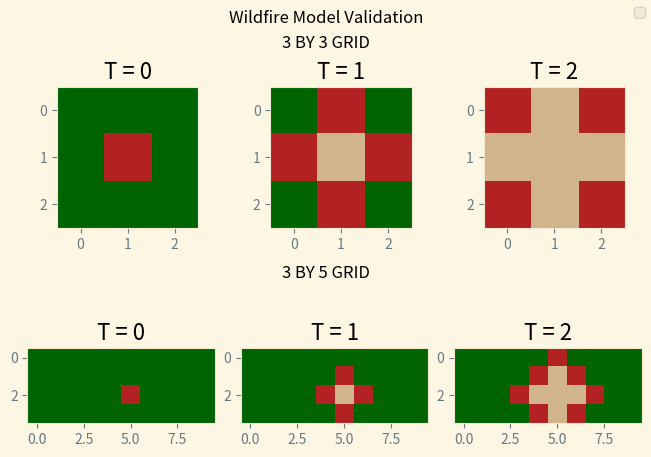
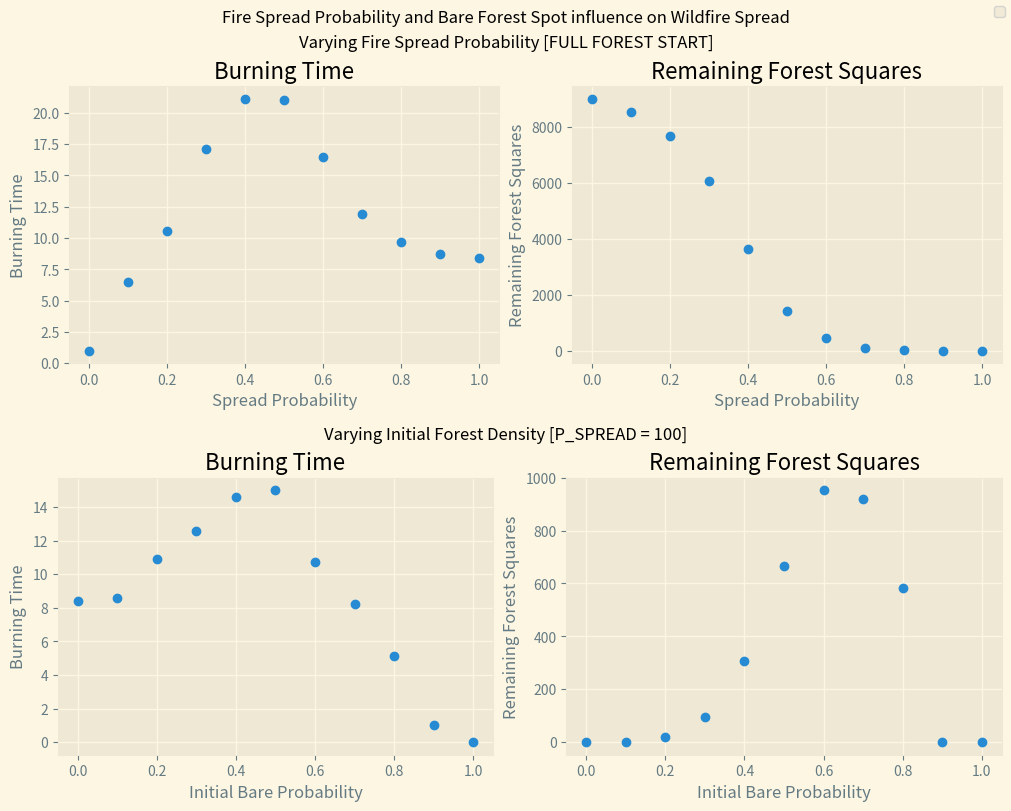
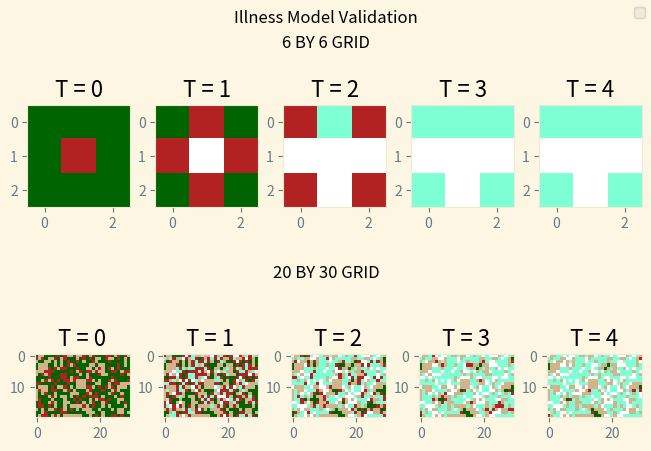
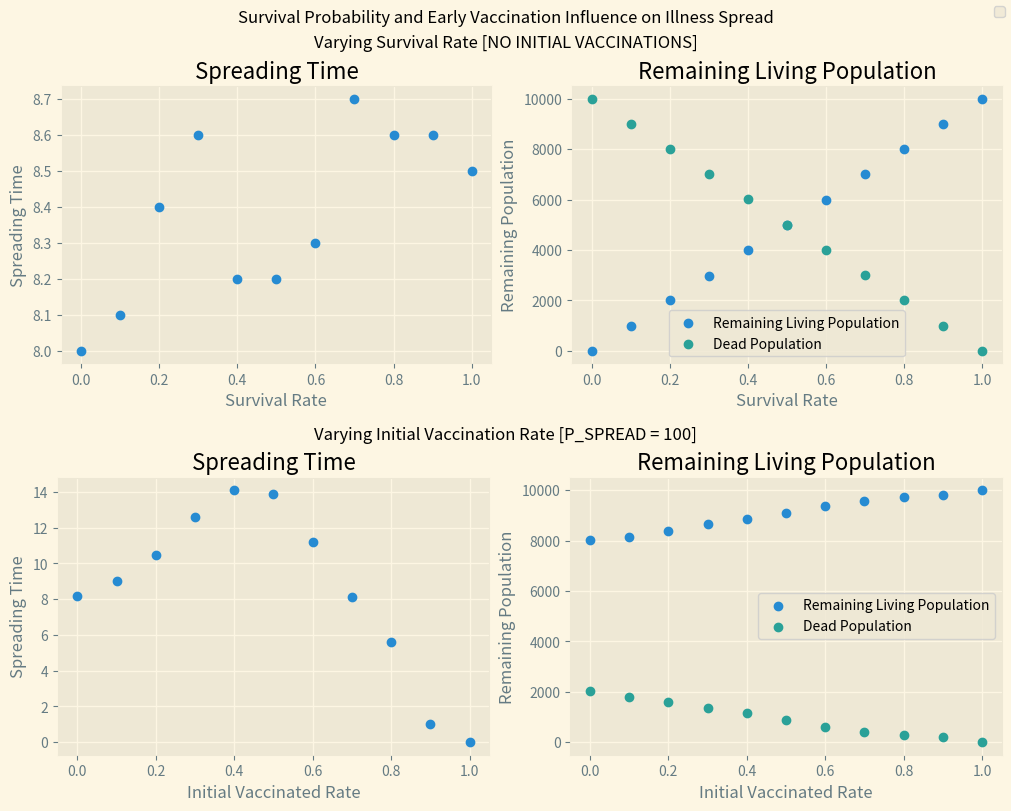

Recreate these plots in Python, in order.
'''
The following code is used to execute Lab01 in for CLaSP410 at University of Michigan
'''
#Import required libraries
import matplotlib.pyplot as plt
import numpy as np
from matplotlib.colors import ListedColormap

plt.style.use('Solarize_Light2')

#Set the Forest Model Element CONSTANTS (for readability)
BARE = 1
FORESTED = 2
ON_FIRE = 3

#Declare constants to use throughout the model testing
P_SPREAD = 1.0              #Probability of on-fire cell to spread to nearby forested cells

def initialize_model_array(init_array, times = 1):
    '''
    Take initial coniditions and create buffer (insert row before/after and col before/after provided array)
    and add all timesteps defined.
    Return that buffered array

    --------------
        INPUTS
    --------------
        init_array:
            2D Array of Initial State of Model
        times:
            Number of times to run the simulation (length of final array will be times-1 as it is 0 indexed)

    --------------
        RETURNS
    --------------
        buffered_array:
            Returns a buffered 2D or 3D array with inital conditions met

    '''
    #Initialize a num_x by num_y by num_times forest grid with int dtype
    #Real forest is surrounded by 'Bare' Values
    # Example of '3x3' Forested Forest
    #
    #   [ 1, 1, 1, 1, 1 ]
    #   [ 1, 2, 2, 2, 1 ]
    #   [ 1, 2, 2, 2, 1 ]
    #   [ 1, 2, 2, 2, 1 ]
    #   [ 1, 1, 1, 1, 1 ]
    #

    #get initial array shape to define final array
    shape = init_array.shape
    #if we define number of timesteps return 3D array
    if times > 1:
        #create an 3D-times-deep array that has two more rows and columns than the initial array
        buffered_array = np.zeros((times,shape[0]+2,shape[1]+2), dtype=int)
        #set the first and last rows as 'BARE'
        buffered_array[:,0,:] = buffered_array[:,-1,:] = BARE
        #set the first and last columns as 'BARE'
        buffered_array[:,:,0] = buffered_array[:,:,-1] = BARE
        #set the interior values of the array as the values of the inital array
        buffered_array[0,slice(1,shape[0]+1),slice(1,shape[1]+1)] = init_array
    else:
        #create an 2D array that has two more rows and columns than the initial array
        buffered_array = np.zeros((shape[0]+2,shape[1]+2), dtype = int)
        #set the first and last rows as 'BARE'
        buffered_array[0,:] = buffered_array[-1,:] = BARE
        #set the first and last columns as 'BARE'
        buffered_array[:,0] = buffered_array[:,-1] = BARE
        #set the interior values of the array as the values of the inital array
        buffered_array[slice(1,shape[0]+1),slice(1,shape[1]+1)] = init_array



    #return the buffered array
    return buffered_array

#Function to Get Orthogonal Neighbors to
def get_neighbors(row, col):
    '''
    Returns touple of coordinate values touching a central point (no diagonals).
    Expected input is an array with 'dummy/ghost nodes' along the first/last row/cols
    Order is above, right, below, left

    INPUTS
        row:
        Index referring to a row of a 2D Numpy Array

        col:
        Index referring to a column of a 2D Numpy Array

    RETURNS:
        neighbors:
        Touple of toubles containing (row,col) indicies of neighboring elements



                    INDICIES TO BE RETURNED
    [   XXXXXXXXXXXX    ,   (row+1,col) , XXXXXXXXXXXXXX]
    [   (row, col-1)    ,   (row, col)  , (row, col+1)  ]
    [   XXXXXXXXXXXX    ,   (row-1, col), XXXXXXXXXXXXXX]


                    RETURN ORDER OF NEIGHBORS
    [   XXXXXXXXXXXX    ,       1        , XXXXXXXXXXXXXX]
    [        4          ,   (row, col)   ,       2       ]
    [   XXXXXXXXXXXX    ,       3        , XXXXXXXXXXXXXX]

    '''
    neighbors = ( (row+1, col), (row, col+1), (row-1, col), (row, col-1) )
    return neighbors

def test_fire_spread(initial_conditions, num_times, p_spread):
    '''
    Function to model Forest Fire Spread tests based on initial conditions and spreading probability

    --------------
        INPUTS
    --------------
        initial_conditions:
            2D Numpy array of initial conditions for a FOREST
        p_spread:
            Probability of fire to spread to Vegetated Regions
    --------------
        RETURNS
    --------------
        forest:
            3D Numpy array of calculated forest spread based on inputs
    '''

    #Create a 3D array based on the intitial conditions buffered by 'ghost nodes'
    forest = initialize_model_array(initial_conditions, num_times)

    #get dimensions of the initial array x,y (removing those ghost nodes)
    init_shape = initial_conditions.shape
    num_x = init_shape[0]
    num_y = init_shape[1]

    #Loop through each model time step (from the first to one before the last)
    for time_step in range(num_times - 1):
        #get the current model output as a 2D array (fixed time)
        curr_forest = forest[time_step, :, :]
        #create a predicted model output starting from the curr_forest
        pred_forest = np.copy(curr_forest)
        #create a list of spots that were initially burning
        burning_spots = []
        #loop through each element in the Real Forest (not the bounding BARE values)
        for curr_row in range(1,num_x+1):
            for curr_col in range(1,num_y+1):

                #Check to see if the current element is burning
                if(curr_forest[curr_row,curr_col] == ON_FIRE):
                    #Add the current burning spot to the inital burning list
                    burning_spots.append((curr_row, curr_col))
                    #find the neighboring grid spots
                    neighbors = get_neighbors(curr_row, curr_col)
                    #go through each neighboor to evaluate predicted value for next time step
                    for coord in neighbors:
                        #Fire spots can spread to Forested neighboors
                        if curr_forest[coord] == FORESTED:
                            if np.random.rand() < p_spread:
                                pred_forest[coord] = ON_FIRE
        #Set each initally burning spot to BARE
        for coord in burning_spots:
            pred_forest[coord] = BARE
        #Put the predicted timestep as
        forest[time_step+1,:,:] = pred_forest
    #Remove the bufferzone
    forest = forest[:,slice(1,num_x+1),slice(1,num_y+1)]
    return forest
#==============================================================
#        .-') _     ('-.    .-')    .-') _
#       (  OO) )  _(  OO)  ( OO ). (  OO) )
#       /     '._(,------.(_)---\_)/     '._        .---.
#       |'--...__)|  .---'/    _ | |'--...__)      /_   |
#       '--.  .--'|  |    \  :` `. '--.  .--'       |   |
#          |  |  (|  '--.  '..`''.)   |  |          |   |
#          |  |   |  .--' .-._)   \   |  |          |   |
#          |  |   |  `---.\       /   |  |          |   |
#          `--'   `------' `-----'    `--'          `---'
#===============================================================

# Create an initial frame for the tests
print("\t TESTING 3x3 MATRIX \n"
      +"\t FIRE IN MIDDLE\n")
#get the modeled output for Test 1
#create 3x3 matix with initial values of FORESTED
temp_num_x = 3
temp_num_y = 3
temp_num_times = 3
first_forest = np.ones((temp_num_x,temp_num_y), dtype=int) * FORESTED
first_forest[temp_num_x//2,temp_num_y//2] = ON_FIRE
print(first_forest)
#print("initial conditions:\n" , first_forest)
#
test1_3by3_forest = test_fire_spread(first_forest, 3, P_SPREAD)
#print("Final forest is:\n", test1_3by3_forest[:,slice(1,temp_num_x+1),slice(1,temp_num_y+1)])

temp_num_x = 4
temp_num_y = 10
temp_num_times = 3
first_forest = np.ones((temp_num_x,temp_num_y), dtype=int) * FORESTED
first_forest[temp_num_x//2,temp_num_y//2] = ON_FIRE
#print("initial conditions:\n" , first_forest)
test1_3by5_forest = test_fire_spread(first_forest, 3, P_SPREAD)
#print("Final forest is:\n", test1_3by5_forest[:,slice(1,temp_num_x+1),slice(1,temp_num_y+1)])

#Show that initial conditions are met
forest_cmap = ListedColormap(['tan', 'darkgreen', 'firebrick'])
test_forests = [test1_3by3_forest, test1_3by5_forest]
#https://stackoverflow.com/questions/27426668/row-titles-for-matplotlib-subplot
#Found subplot labeling help via code above
#View the two modeled output graphically
#

fig = plt.figure(constrained_layout=True)
fig.suptitle("Wildfire Model Validation")
subfigs = fig.subfigures(nrows=2, ncols = 1)
test_titles = [ '3 BY 3 GRID', '3 BY 5 GRID']
fig.legend()
for row, subfig in enumerate(subfigs):
    subfig.suptitle(test_titles[row])
    axs = subfig.subplots(nrows=1, ncols=3)
    for col, ax in enumerate(axs):
        ax.imshow(test_forests[row][col], vmin = 1, vmax = 3, cmap = forest_cmap)
        ax.grid(False)
        ax.set_title(f"T = {col}")
plt.show()


#===============================================================
#        .-') _     ('-.    .-')    .-') _
#       (  OO) )  _(  OO)  ( OO ). (  OO) )
#       /     '._(,------.(_)---\_)/     '._        .-----.
#       |'--...__)|  .---'/    _ | |'--...__)      / ,-.   \
#       '--.  .--'|  |    \  :` `. '--.  .--'      '-'  |  |
#          |  |  (|  '--.  '..`''.)   |  |            .'  /
#          |  |   |  .--' .-._)   \   |  |          .'  /__
#          |  |   |  `---.\       /   |  |         |       |
#          `--'   `------' `-----'    `--'         `-------'
##===============================================================

#function to generate an initial condition
def create_initial_conditions(num_x, num_y, init_onfire_prob=0.2, init_bare_prob=0):
    '''
    Function to create the initial conditions for the spread models.
    Creates an array of elements that are FORESTED/HEALTHY, BARE/IMMUNE, or ON_FIRE/SICk
    --------------
        INPUTS
    --------------
        num_x:
            size of initial forest in the x dimension
        num_y:
            size of initial forest in the y dimension
        init_onfire_prob:
            probability a square will initially be ON_FIRE
        init_bare_prob:
            probability a square will initially be BARE
    --------------
        RETURNS
    --------------
        initial_forest:
            num_x by num_y 2D Numpy array of initial forest conditions
    '''
    initial_conds = np.empty((num_x,num_y), dtype = int)
    #the following link was used as reference for 'total probability'
    #https://stackoverflow.com/questions/39582504/assigning-probabilities-to-items-in-python

    for row in range(num_x):
        for col in range(num_y):
            p = np.random.rand()
            #see if generated prob is less than the prob to start bare
            if p < init_bare_prob:
                initial_conds[row,col] = BARE
            #see if the generated prob is less than the ignite_prob (but greater than the bare prob)
            elif p < (init_bare_prob + init_onfire_prob):
                initial_conds[row,col] = ON_FIRE
            #make the element forested if not passed check for bare or on_fire
            else:
                initial_conds[row,col] = FORESTED

    return initial_conds


def model_fire_spread(initial_conditions, p_spread):
    '''
    Function to model Forest Fire Spread based on initial conditions and spreading probability

    --------------
        INPUTS
    --------------
        initial_conditions:
            2D Numpy array of initial conditions for a FOREST
        p_spread:
            Probability of fire to spread to Vegetated Regions
    --------------
        RETURNS
    --------------
        forest:
            3D Numpy array of calculated forest spread based on inputs
        time_to_burn:
            Number of time steps required for fire to stop (depth of 3D array)
        num_forested_remaining:
            The count of forested squares on last modeled forest
    '''

    #Create a 2D array based on the intitial conditions buffered by 'ghost nodes'
    curr_forest = initialize_model_array(initial_conditions)
    forest = [curr_forest]
    #get dimensions of the initial array x,y (removing those ghost nodes)
    init_shape = initial_conditions.shape
    #get the num_x and y for the og array (to use as reference)
    num_x = init_shape[0]
    num_y = init_shape[1]

    while(ON_FIRE in curr_forest):
        #create a predicted model output starting from the curr_forest
        pred_forest = np.copy(curr_forest)
        #create a list of spots that were initially burning
        burning_spots = []
        #loop through each element in the Real Forest (not the bounding BARE values)
        for curr_row in range(1,num_x+1):
            for curr_col in range(1,num_y+1):

                #Check to see if the current element is burning
                if(curr_forest[curr_row,curr_col] == ON_FIRE):
                    #Add the current burning spot to the inital burning list
                    burning_spots.append((curr_row, curr_col))
                    #find the neighboring grid spots
                    neighbors = get_neighbors(curr_row, curr_col)
                    #go through each neighboor to evaluate predicted value for next time step
                    for coord in neighbors:
                        #Fire spots can spread to Forested neighboors
                        if curr_forest[coord] == FORESTED:
                            if np.random.rand() < p_spread:
                                pred_forest[coord] = ON_FIRE
        #Set each initally burning spot to BARE
        for coord in burning_spots:
            pred_forest[coord] = BARE
        #Put the predicted timestep as
        forest.append(pred_forest)
        curr_forest = pred_forest

    #change the list of nparrays into an nparray
    forest = np.array(forest)
    #remove the ghost/buffer nodes
    forest = forest[:,slice(1,num_x+1),slice(1,num_y+1)]
    #get the time to burn from the final shape (length of first dimensition/#oftimesteps)
    time_to_burn = forest.shape[0]
    #returns the count of forested elements in the final forest
    # works by summing up the "True [1]" values where the test is if element = 2
    num_forested_remaining = np.where(forest[-1,:,:] == FORESTED, True, False).sum()
    #forest = forest[:,slice(1,num_x+1),slice(1,num_y+1)]
    return forest, time_to_burn, num_forested_remaining

#Test the new model compared to the original:
#test = np.ones((4,4), dtype = int) * 2
#test[3,3] = 3
#test[1,1] = 1
#test_output = model_fire_spread(test, 0.2)
#print(test_output)


#Test the percentages
#x = create_initial_forest(100,100,ignite_prob=0.2, bare_prob=0.5)
# works by summing up the "True [1]" values where the test is if element = 2
#percent = ( np.where(x == ON_FIRE, True, False).sum() )
#print(percent)

# Vary p_spread from 0 to 1, try ten trials per p_spread value.
# Store the p_spread and final times (plot as p_spread vs final time chart)
# Store the num_forested and final times (plot as num_forested vs final time)

#Declare constants to use throughout the model testing
P_SPREAD = 1.0              #Probability of on-fire cell to spread to nearby forested cells
P_INIT_BARE = 0.0           #Probability of cell to start as bare spread
P_INIT_FIRE = 0.1           #Probability of cell to start on fire (out of 100, there should be about 10 fire squares)
num_trials_per_spread = 10  #Number of trials for step (chose ten because increments of p_spread are .1
                            #Need at least 10 trials for fire to spread once reliably

#Create list of probabilities [0,1]
fire_spread_probs = np.arange(0, 1, 0.1)
varying_spread_results = {
    "Burning Time": [],
    "Remaining Forest Squares": [],
    "Spread Probability": []
}

varying_bare_results = {
    "Burning Time": [],
    "Remaining Forest Squares": [],
    "Initial Bare Probability": []
}

#All trials will have 100 by 100 forest size
num_x = 100
num_y = 100
for spread_prob in np.arange(0,1.1,0.1):
    burn_time = []
    forest_sq = []
    for trial_idx in np.arange(num_trials_per_spread):
        init_cond = create_initial_conditions(num_x, num_y, init_onfire_prob=P_INIT_FIRE)
        curr_model = model_fire_spread(init_cond, spread_prob)
        #store the time_to_burn and num_forested remaining
        burn_time.append(curr_model[1]-1)
        forest_sq.append(curr_model[2])
    varying_spread_results['Burning Time'].append(np.mean(burn_time))
    varying_spread_results['Remaining Forest Squares'].append(np.mean(forest_sq))
    varying_spread_results['Spread Probability'].append(spread_prob)

for bare_prob in np.arange(0,1.1,0.1):
    burn_time = []
    forest_sq = []
    for trial_idx in np.arange(num_trials_per_spread):
        init_cond = create_initial_conditions(num_x=num_x, num_y=num_y,
                                          init_onfire_prob=P_INIT_FIRE, init_bare_prob=bare_prob)
        curr_model = model_fire_spread(init_cond, P_SPREAD)
        #store the time_to_burn and num_forested remaining
        burn_time.append(curr_model[1]-1)
        forest_sq.append(curr_model[2])
    varying_bare_results['Burning Time'].append(np.mean(burn_time))
    varying_bare_results['Remaining Forest Squares'].append(np.mean(forest_sq))
    varying_bare_results['Initial Bare Probability'].append(bare_prob)

fig = plt.figure(figsize=(10,8), constrained_layout=True)
fig.suptitle("Fire Spread Probability and Bare Forest Spot influence on Wildfire Spread")
subfigs = fig.subfigures(nrows=2, ncols = 1)
titles = [ 'Varying Fire Spread Probability [FULL FOREST START]', 'Varying Initial Forest Density [P_SPREAD = 100]']
variables = [varying_spread_results, varying_bare_results]
x_vars = ['Spread Probability', 'Initial Bare Probability']
y_vars = ['Burning Time', 'Remaining Forest Squares']
fig.legend()
for row, subfig in enumerate(subfigs):
    subfig.suptitle(titles[row])
    axs = subfig.subplots(nrows=1, ncols=2)
    for col, ax in enumerate(axs):
        ax.scatter(variables[row][x_vars[row]], variables[row][y_vars[col]])
        ax.set_title(f"{y_vars[col]}")
        ax.set_xlabel(x_vars[row])
        ax.set_ylabel(y_vars[col])
plt.show()

#===============================================================
#        .-') _     ('-.    .-')    .-') _
#       (  OO) )  _(  OO)  ( OO ). (  OO) )
#       /     '._(,------.(_)---\_)/     '._        .-----.
#       |'--...__)|  .---'/    _ | |'--...__)      /  -.   \
#       '--.  .--'|  |    \  :` `. '--.  .--'      '-' _'  |
#          |  |  (|  '--.  '..`''.)   |  |            |_  <
#          |  |   |  .--' .-._)   \   |  |         .-.  |  |
#          |  |   |  `---.\       /   |  |         \ `-'   /
#          `--'   `------' `-----'    `--'          `----''
#===============================================================

#We will now modify the code to allow instead look at illness spread instead of wildfire spread

HEALTHY = FORESTED  #both equal to 2
SICK = ON_FIRE      #both equal to 3
IMMUNE = BARE       #both equal to 1
DEAD = 0            #new constant

#new check to add is 'p_fatal' or 'p_survive' which is the likelihood a SICK person will DIE or IMMUNE


def model_illness_spread(initial_conditions, times = 0, p_spread = 1, p_fatal = 0):
    '''
    Function to model Zombie Virus Spread based on initial conditions and spreading probability

    --------------
        INPUTS
    --------------
        initial_conditions:
            2D Numpy array of initial conditions for a FOREST
        p_spread:
            Probability of illness to spread to healthy cells
        p_fatal:
            Probability sick cell will perish (1 - p_survive)
    --------------
        RETURNS
    --------------
        illness_spread:
            3D Numpy array of calculated illness spread
        time_to_spread:
            Number of time steps required for illness to spread (depth of 3D array)
        num_healthy:
            The count of healthy cells at end of model
        num_alive:
            The count of immune cells at end of model
        num_dead:
            The count of dead cells at the end of the model
    '''

    #Create a 2D array based on the intitial conditions buffered by 'ghost nodes'
    curr_model_slice = initialize_model_array(initial_conditions)
    illness_spread = [curr_model_slice]
    #get dimensions of the initial array x,y (removing those ghost nodes)
    init_shape = initial_conditions.shape
    #get the num_x and y for the og array (to use as reference)
    num_x = init_shape[0]
    num_y = init_shape[1]

    if times == 0:
        while(SICK in curr_model_slice):
            #create a predicted model output starting from the curr_forest
            pred_model_slice = np.copy(curr_model_slice)
            #create a list of spots that were initially sick
            initially_sick = []
            #loop through each element in the curr_model_slice (not the bounding IMMUNE values)
            for curr_row in range(1,num_x+1):
                for curr_col in range(1,num_y+1):

                    #Check to see if the current element is SICK
                    if(curr_model_slice[curr_row,curr_col] == SICK):
                        #Add the current burning spot to the inital burning list
                        initially_sick.append((curr_row, curr_col))
                        #find the neighboring grid spots
                        neighbors = get_neighbors(curr_row, curr_col)
                        #go through each neighboor to evaluate predicted value for next time step
                        for coord in neighbors:
                            #Fire spots can spread to Forested neighboors
                            if curr_model_slice[coord] == HEALTHY:
                                if np.random.rand() < p_spread:
                                    pred_model_slice[coord] = SICK
            #Check if each initially SICK cell becomes IMMUNE or DEAD
            for coord in initially_sick:
                p = np.random.rand()
                if p < p_fatal:
                    pred_model_slice[coord] = DEAD
                else:
                    pred_model_slice[coord] = IMMUNE
            #Put the predicted timestep as
            illness_spread.append(pred_model_slice)
            curr_model_slice = pred_model_slice
    else:
        for time in range(times):
            #create a predicted model output starting from the curr_forest
            pred_model_slice = np.copy(curr_model_slice)
            #create a list of spots that were initially sick
            initially_sick = []
            #loop through each element in the curr_model_slice (not the bounding IMMUNE values)
            for curr_row in range(1,num_x+1):
                for curr_col in range(1,num_y+1):

                    #Check to see if the current element is SICK
                    if(curr_model_slice[curr_row,curr_col] == SICK):
                        #Add the current burning spot to the inital burning list
                        initially_sick.append((curr_row, curr_col))
                        #find the neighboring grid spots
                        neighbors = get_neighbors(curr_row, curr_col)
                        #go through each neighboor to evaluate predicted value for next time step
                        for coord in neighbors:
                            #Fire spots can spread to Forested neighboors
                            if curr_model_slice[coord] == HEALTHY:
                                if np.random.rand() < p_spread:
                                    pred_model_slice[coord] = SICK
            #Check if each initially SICK cell becomes IMMUNE or DEAD
            for coord in initially_sick:
                p = np.random.rand()
                if p < p_fatal:
                    pred_model_slice[coord] = DEAD
                else:
                    pred_model_slice[coord] = 4
            #Put the predicted timestep as
            illness_spread.append(pred_model_slice)
            curr_model_slice = pred_model_slice

    #change the list of nparrays into an nparray
    illness_spread = np.array(illness_spread)
    #remove the ghost/buffer nodes
    illness_spread = illness_spread[:,slice(1,num_x+1),slice(1,num_y+1)]
    #Get the runtime (1 minus depth as first time is T = 0)
    time_to_spread = illness_spread.shape[0]

    #Get remaining count of HEALTHY and IMMUNE cells
    #works by summing up the "True" (equal 1) values where the test is if element = 2
    num_healthy = np.where(illness_spread[-1,:,:] == HEALTHY, True, False).sum()
    num_immune = np.where(illness_spread[-1:,:] == IMMUNE, True, False).sum()
    num_dead = np.where(illness_spread[-1,:,:] == DEAD, True, False).sum()
    #forest = forest[:,slice(1,num_x+1),slice(1,num_y+1)]
    return illness_spread, time_to_spread, num_healthy, num_immune, num_dead

#Test the illness spread using similar tests to the forest one

# Create an initial frame for the tests
print("\t TESTING 6x6 MATRIX \n"
      +"\t SICK IN MIDDLE\n")
#get the modeled output for Test 1
#create 3x3 matix with initial values of FORESTED
temp_num_x = 3
temp_num_y = 3
temp_num_times = 5
init_test_illness = np.ones((temp_num_x,temp_num_y), dtype=int) * HEALTHY
init_test_illness[temp_num_x//2,temp_num_y//2] = SICK
#print("initial conditions:\n" , first_forest)
#Test with full illness spread and 50% fatality rate
test_3by3_illness = model_illness_spread(init_test_illness, times = temp_num_times, p_spread=1, p_fatal=0.5)
#print("Final forest is:\n", test1_3by3_forest[:,slice(1,temp_num_x+1),slice(1,temp_num_y+1)])

temp_num_x = 20
temp_num_y = 30
temp_num_times = 5
init_test_illness = create_initial_conditions(temp_num_x,temp_num_y, init_bare_prob= 0.3, init_onfire_prob=0.2)
#print("initial conditions:\n" , first_forest)
test_20by20_illness = model_illness_spread(init_test_illness, times = temp_num_times, p_spread = 1, p_fatal = 0.3)
#print("Final forest is:\n", test1_3by5_forest[:,slice(1,temp_num_x+1),slice(1,temp_num_y+1)])

#

#Create color map with [0 = white, 1 = tan, 2 = green, 3 = firebrick]
illness_cmap = ListedColormap(['white','tan', 'darkgreen', 'firebrick', 'aquamarine'])
test_illness_models = [test_3by3_illness, test_20by20_illness]
#https://stackoverflow.com/questions/27426668/row-titles-for-matplotlib-subplot
#Found subplot labeling help via code above
#View the two modeled output graphically

fig = plt.figure(constrained_layout=True)
fig.suptitle("Illness Model Validation")
subfigs = fig.subfigures(nrows=2, ncols = 1)
test_titles = [ f'6 BY 6 GRID', '20 BY 30 GRID']
fig.legend()
for row, subfig in enumerate(subfigs):
    subfig.suptitle(test_titles[row])
    axs = subfig.subplots(nrows=1, ncols=temp_num_times)
    for col, ax in enumerate(axs):
        curr_model = test_illness_models[row][0]
        print(row, col)
        ax.imshow(curr_model[col,:,:],vmin = 0, vmax = 4, cmap = illness_cmap)
        ax.grid(False)
        ax.set_title(f"T = {col}")
plt.show()



#Test the Illness spread varying the mortality rate and initial immune population
#Declare constants to use throughout the model testing
P_SPREAD = 1.0              #Probability of illness spread, we're assuming it WILL spread
P_INIT_BARE = 0.0           #Probability of cell to start as IMMUNE
P_INIT_SICK = 0.1           #Probability of initially SICK (out of 100 people, about 10 will be sick)
P_FATAL = 0.2               #For those who are sick, about 2/10 will perish :(
num_trials_per_spread = 10  #Number of trials for step (chose ten because increments of p_spread are .1
                            #Need at least 10 trials for fire to spread once reliably

#Create list of probabilities [0,1]
fire_spread_probs = np.arange(0, 1, 0.1)
varying_spread_results = {
    "Spreading Time": [],
    "Remaining Living Population": [],
    "Survival Rate": [],
    "Dead Population": []
}

varying_immune_results = {
    "Spreading Time": [],
    "Remaining Living Population": [],
    "Initial Vaccinated Rate": [],
    "Dead Population": []
}

#All trials will have 100 by 100 forest size
num_x = 100
num_y = 100
for p_fatal in np.arange(0,1.1,0.1):
    spread_times = []
    remaining_living_population =[]
    survival_rate = []
    dead_pop = []
    for trial_idx in np.arange(num_trials_per_spread):
        init_cond = create_initial_conditions(num_x, num_y, init_onfire_prob=P_INIT_SICK)
        curr_model = model_illness_spread(init_cond,p_spread=P_SPREAD, p_fatal=p_fatal)
        #store the spreading time, remianing living, spread probabilities
        #curr modes is list of [illness_spread, time_to_spread, num_healthy, num_immune, num_dead]
        #store the time_to_burn and num_forested remaining
        num_alive = curr_model[2] + curr_model[3]
        num_dead = curr_model[4]
        spread_times.append( curr_model[1]-1 )
        remaining_living_population.append(num_alive)
        survival_rate.append(1 - p_fatal)
        dead_pop.append(num_dead)
    varying_spread_results['Spreading Time'].append(np.mean(spread_times))
    varying_spread_results['Remaining Living Population'].append(np.mean(remaining_living_population))
    varying_spread_results['Survival Rate'].append(np.mean(survival_rate))
    varying_spread_results['Dead Population'].append(np.mean(dead_pop))

for bare_prob in np.arange(0,1.1,0.1):
    spread_times = []
    remaining_living_population = []
    immunity_rate = []
    dead_pop = []
    for trial_idx in np.arange(num_trials_per_spread):
        init_cond = create_initial_conditions(num_x=num_x, num_y=num_y,
                                          init_onfire_prob=P_INIT_SICK, init_bare_prob=bare_prob)
        curr_model = model_illness_spread(init_cond, p_spread=P_SPREAD, p_fatal=P_FATAL)
        #curr modes is list of [illness_spread, time_to_spread, num_healthy, num_immune, num_dead]
        #store the time_to_burn and num_forested remaining
        num_alive = curr_model[2] + curr_model[3]
        num_dead = curr_model[4]
        spread_times.append( curr_model[1]-1 )
        remaining_living_population.append(num_alive)
        immunity_rate.append(bare_prob)
        dead_pop.append(num_dead)
    varying_immune_results['Spreading Time'].append(np.mean(spread_times))
    varying_immune_results['Remaining Living Population'].append(np.mean(num_alive))
    varying_immune_results['Initial Vaccinated Rate'].append(np.mean(immunity_rate))
    varying_immune_results['Dead Population'].append(np.mean(dead_pop))

fig = plt.figure(figsize=(10,8), constrained_layout=True)
fig.suptitle("Survival Probability and Early Vaccination Influence on Illness Spread")
subfigs = fig.subfigures(nrows=2, ncols = 1)
titles = [ 'Varying Survival Rate [NO INITIAL VACCINATIONS]', 'Varying Initial Vaccination Rate [P_SPREAD = 100]']
variables = [varying_spread_results, varying_immune_results]
x_vars = ['Survival Rate', 'Initial Vaccinated Rate']
y_vars = ['Spreading Time', 'Remaining Living Population', 'Dead Population']
fig.legend()
for row, subfig in enumerate(subfigs):
    subfig.suptitle(titles[row])
    axs = subfig.subplots(nrows=1, ncols=2)
    for col, ax in enumerate(axs):
        ax.scatter(variables[row][x_vars[row]], variables[row][y_vars[col]], label=y_vars[col])
        if(col == 1):
            ax.scatter(variables[row][x_vars[row]], variables[row][y_vars[2]], label=y_vars[2])
            ax.set_ylabel("Remaining Population")
            ax.legend()
        else:
            ax.set_ylabel(y_vars[col])
        ax.set_title(f"{y_vars[col]}")
        ax.set_xlabel(x_vars[row])

plt.show()
